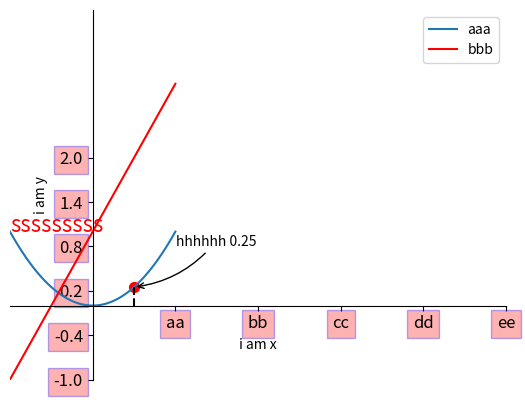
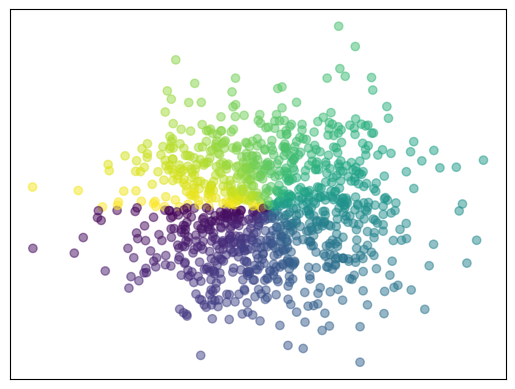
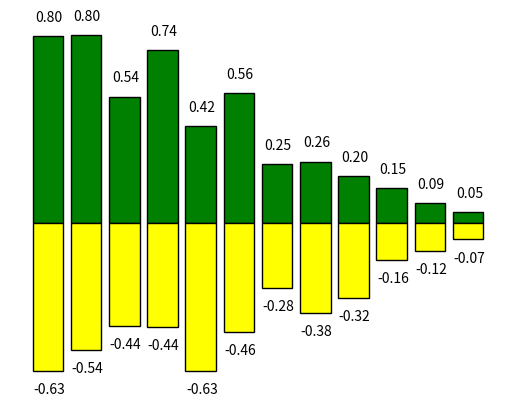
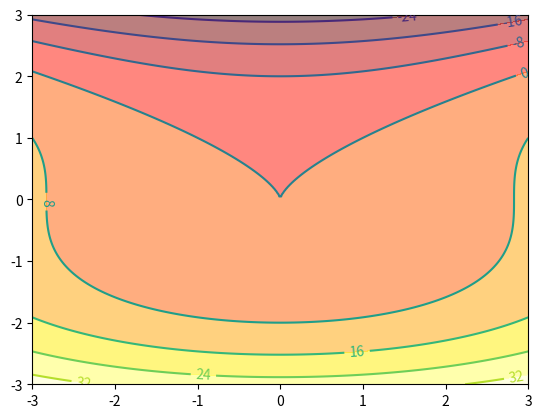

The script that saved these images, in order:
import matplotlib.pyplot as plt
import numpy as np

x = np.linspace(-1,1,50)
y1 = 2 * x + 1
y2 = x ** 2

#某图的开始
plt.figure()

#设置x与y轴的范围
plt.xlim((-1,2))
plt.ylim((-1,4))

#设置x与y轴的标注
plt.xlabel("i am x")
plt.ylabel("i am y")

#设置x轴与y轴的标记
plt.xticks([1,2,3,4,5],['aa','bb','cc','dd','ee'])
y_ticks = np.linspace(-1,2,6)
plt.yticks(y_ticks)

#获取坐标轴对象   gca为get current axis
ax = plt.gca()

#设置图的四个轴
#设置为不显示
ax.spines['right'].set_color('none')
ax.spines['top'].set_color('none')

#分别设置x轴和y轴所选择的脊梁
ax.xaxis.set_ticks_position('bottom')
ax.yaxis.set_ticks_position('left')

#设置轴的位置
ax.spines['bottom'].set_position(('data',0))
ax.spines['left'].set_position(('data',0))

#获得两个线对象
l1, = plt.plot(x,y2,label = 'one')
l2, = plt.plot(x,y1,color = 'red',label = 'two')

#打印图例
plt.legend(handles = [l1,l2],labels = ['aaa','bbb'])

#设置标注
x0 = 0.5
y0 = y2 = x0 ** 2
plt.scatter(x0,y0,s = 50,c = 'r')
plt.plot([x0,x0],[0,y0],'k--')

#设置标注方式
plt.annotate('hhhhhh %s' % y0,xy = (x0,y0),\
xycoords = 'data',xytext = (+30,+30),textcoords = 'offset points',arrowprops = dict(arrowstyle = '->',connectionstyle = 'arc3,rad = -.2'))

#文字注释
plt.text(-1,1,'sssssssss',fontdict = {'size':16 , 'color':'r'})

#修改坐标上标注
for label in ax.get_xticklabels() + ax.get_yticklabels():
    label.set_fontsize(12)
    label.set_bbox(dict(facecolor = 'red', edgecolor = 'blue',alpha = 0.3))

#新建一个图
plt.figure()
count = 1024
X = np.random.normal(0,1,count)
Y = np.random.normal(0,1,count)
C = np.arctan2(Y,X)
plt.scatter(X,Y,c = C,alpha = 0.5)
plt.xlim = ((-1.5,1.5))
plt.ylim = ((-1.5,1.5))
plt.xticks(())
plt.yticks(())

#新建一个图，画柱状图
plt.figure()
XX = np.arange(12)
YY1 = (1 - XX / 12.0)*np.random.uniform(0.5,1.0,12)
YY2 = (1 - XX / 12.0)*np.random.uniform(0.5,1.0,12)

#画柱状图
plt.bar(XX,YY1,facecolor = 'green', edgecolor = 'black')
plt.bar(XX,-YY2,facecolor = 'yellow', edgecolor = 'black')

for x,y in zip(XX,YY1):
    plt.text(x+0.03, y+0.05,'%.2f'%y, ha = 'center', va = 'bottom')
for x,y in zip(XX,-YY2):
    plt.text(x+0.03, y-0.05,'%.2f'%y, ha = 'center', va = 'top')

plt.xticks(())
plt.yticks(())
axis = plt.gca()
axis.spines['top'].set_color('none')
axis.spines['bottom'].set_color('none')
axis.spines['left'].set_color('none')
axis.spines['right'].set_color('none')

#新建图片，画等高线
plt.figure()
def z(x,y):
    return x**2-y**3

n = 256
x = np.linspace(-3,3,n)
y = np.linspace(-3,3,n)

#将X,Y变为点阵
X,Y = np.meshgrid(x,y)

#填充颜色
plt.contourf(X,Y,z(X,Y),8,alpha = .5,cmap=plt.cm.hot)

#画等高线
C = plt.contour(X,Y,z(X,Y),8,color = 'black',linewidth = .5)

#等高线标注
plt.clabel(C,inline = True, fontsize = 10)

#新建图片

#图的绘制
plt.show()